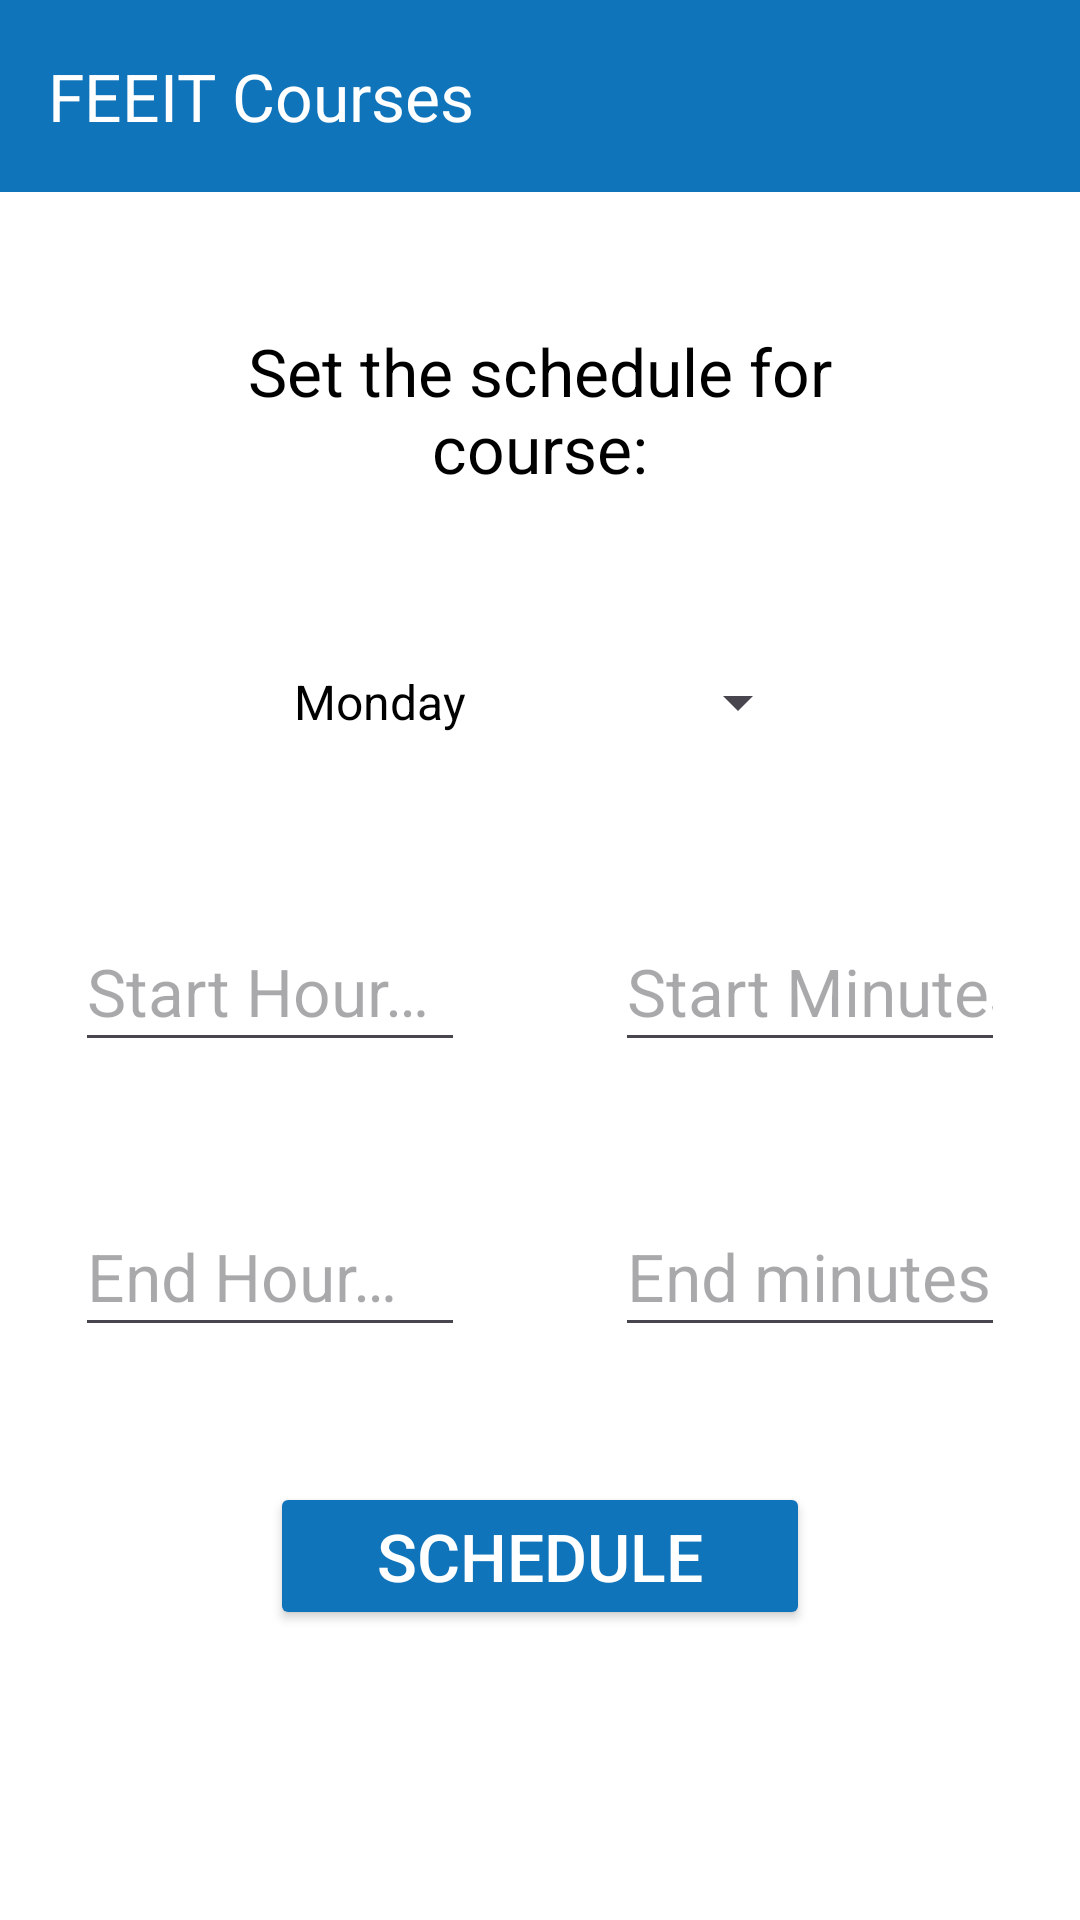

Write the Android layout XML for this screen, with the resource values it uses.
<!-- AndroidManifest.xml: application theme Theme.FEEITCourses -->
<!-- res/layout/activity_schedule_course.xml -->
<?xml version="1.0" encoding="utf-8"?>
<ScrollView
    android:layout_width="match_parent"
    android:layout_height="match_parent"
    android:background="@color/white"
    xmlns:android="http://schemas.android.com/apk/res/android"
>

    <androidx.constraintlayout.widget.ConstraintLayout
        xmlns:app="http://schemas.android.com/apk/res-auto"
        xmlns:tools="http://schemas.android.com/tools"
        android:layout_width="match_parent"
        android:layout_height="wrap_content"
        tools:context=".ScheduleCourseActivity"
        android:background="@color/white"
    >

        <include
            layout="@layout/app_bar"
            android:layout_width="0dp"
            android:layout_height="wrap_content"
            android:id="@+id/toolbar"
            app:layout_constraintTop_toTopOf="parent"
            app:layout_constraintStart_toStartOf="parent"
            app:layout_constraintEnd_toEndOf="parent"
        />

        <TextView
            android:layout_width="0dp"
            android:layout_height="wrap_content"
            android:id="@+id/current_course"
            app:layout_constraintTop_toBottomOf="@id/toolbar"
            app:layout_constraintStart_toStartOf="parent"
            app:layout_constraintEnd_toEndOf="parent"
            android:layout_marginTop="@dimen/title_margin"
            android:layout_marginLeft="@dimen/title_margin"
            android:layout_marginRight="@dimen/title_margin"
            android:text="@string/set_schedule"
            android:textColor="@color/black"
            android:textSize="@dimen/main_text_size"
            android:textAlignment="center"
        />

        <Spinner
            android:layout_width="0dp"
            android:layout_height="50dp"
            android:id="@+id/day_picker"
            app:layout_constraintTop_toBottomOf="@id/current_course"
            app:layout_constraintStart_toStartOf="parent"
            app:layout_constraintEnd_toEndOf="parent"
            android:layout_marginTop="@dimen/title_margin"
            android:layout_marginLeft="@dimen/double_margin"
            android:layout_marginRight="@dimen/double_margin"
            android:spinnerMode="dialog"
            android:prompt="@string/choose_day"
            android:entries="@array/days"
        />

        <EditText
            android:layout_width="0dp"
            android:layout_height="50dp"
            android:id="@+id/hours_from"
            app:layout_constraintTop_toBottomOf="@id/day_picker"
            app:layout_constraintStart_toStartOf="parent"
            app:layout_constraintEnd_toStartOf="@id/minutes_from"
            android:layout_marginTop="@dimen/title_margin"
            android:layout_marginLeft="@dimen/view_margin"
            android:layout_marginRight="@dimen/view_margin"
            android:hint="@string/starting_hour"
            android:autofillHints="phone"
            android:textSize="@dimen/main_text_size"
            android:textColor="@color/black"
            android:textCursorDrawable="@null"
            android:inputType="numberDecimal"
        />

        <EditText
            android:layout_width="0dp"
            android:layout_height="50dp"
            android:id="@+id/minutes_from"
            app:layout_constraintTop_toBottomOf="@id/day_picker"
            app:layout_constraintStart_toEndOf="@id/hours_from"
            app:layout_constraintEnd_toEndOf="parent"
            android:layout_marginTop="@dimen/title_margin"
            android:layout_marginLeft="@dimen/view_margin"
            android:layout_marginRight="@dimen/view_margin"
            android:hint="@string/starting_minutes"
            android:autofillHints="phone"
            android:textSize="@dimen/main_text_size"
            android:textColor="@color/black"
            android:textCursorDrawable="@null"
            android:inputType="numberDecimal"
        />

        <EditText
            android:layout_width="0dp"
            android:layout_height="50dp"
            android:id="@+id/hours_to"
            app:layout_constraintTop_toBottomOf="@id/hours_from"
            app:layout_constraintStart_toStartOf="parent"
            app:layout_constraintEnd_toStartOf="@id/minutes_to"
            android:layout_marginTop="@dimen/title_margin"
            android:layout_marginLeft="@dimen/view_margin"
            android:layout_marginRight="@dimen/view_margin"
            android:hint="@string/ending_hour"
            android:autofillHints="phone"
            android:textSize="@dimen/main_text_size"
            android:textColor="@color/black"
            android:textCursorDrawable="@null"
            android:inputType="numberDecimal"
        />

        <EditText
            android:layout_width="0dp"
            android:layout_height="50dp"
            android:id="@+id/minutes_to"
            app:layout_constraintTop_toBottomOf="@id/minutes_from"
            app:layout_constraintStart_toEndOf="@id/hours_to"
            app:layout_constraintEnd_toEndOf="parent"
            android:layout_marginTop="@dimen/title_margin"
            android:layout_marginLeft="@dimen/view_margin"
            android:layout_marginRight="@dimen/view_margin"
            android:hint="@string/ending_minutes"
            android:autofillHints="phone"
            android:textSize="@dimen/main_text_size"
            android:textColor="@color/black"
            android:textCursorDrawable="@null"
            android:inputType="numberDecimal"
        />

        <Button
            android:layout_width="0dp"
            android:layout_height="wrap_content"
            android:id="@+id/set_schedule"
            app:layout_constraintTop_toBottomOf="@id/hours_to"
            app:layout_constraintStart_toStartOf="parent"
            app:layout_constraintEnd_toEndOf="parent"
            app:layout_constraintBottom_toBottomOf="parent"
            android:layout_marginTop="@dimen/title_margin"
            android:layout_marginLeft="@dimen/double_margin"
            android:layout_marginRight="@dimen/double_margin"
            android:layout_marginBottom="@dimen/title_margin"
            android:text="@string/schedule_button"
            android:textColor="@color/white"
            android:textAlignment="center"
            android:textSize="@dimen/main_text_size"
            android:backgroundTint="@color/primary_blue"
        />

    </androidx.constraintlayout.widget.ConstraintLayout>

</ScrollView>
<!-- res/layout/app_bar.xml (included above) -->
<?xml version="1.0" encoding="utf-8"?>
<androidx.appcompat.widget.Toolbar
    xmlns:android="http://schemas.android.com/apk/res/android"
    android:layout_width="match_parent"
    android:layout_height="?attr/actionBarSize"
    xmlns:app="http://schemas.android.com/apk/res-auto"
    android:background="@color/primary_blue"
    android:elevation="44dp"
    app:titleTextColor="@color/white"
    app:titleTextAppearance="@style/TextAppearance.AppCompat.Large"
    app:title="@string/app_name"
/>
<!-- resources referenced by this layout -->
<resources>
  <string-array name="days">
          <item>Monday</item>
          <item>Tuesday</item>
          <item>Wednesday</item>
          <item>Thursday</item>
          <item>Friday</item>
      </string-array>
  <color name="black">#FF000000</color>
  <color name="primary_blue">#1074BB</color>
  <color name="white">#FFFFFFFF</color>
  <dimen name="double_margin">90dp</dimen>
  <dimen name="main_text_size">22sp</dimen>
  <dimen name="title_margin">45dp</dimen>
  <dimen name="view_margin">25dp</dimen>
  <string name="app_name">FEEIT Courses</string>
  <string name="choose_day">Choose a day for the course</string>
  <string name="ending_hour">End Hour…</string>
  <string name="ending_minutes">End minutes…</string>
  <string name="schedule_button">Schedule</string>
  <string name="set_schedule">Set the schedule for course:</string>
  <string name="starting_hour">Start Hour…</string>
  <string name="starting_minutes">Start Minutes…</string>
  <style name="Theme.FEEITCourses" parent="Base.Theme.FEEITCourses" />
  <style name="Base.Theme.FEEITCourses" parent="Theme.Material3.DayNight.NoActionBar">
          <item name="colorPrimaryDark">@color/primary_blue</item>
          <item name="colorAccent">@color/primary_blue</item>
          <item name="colorControlActivated">@color/primary_blue</item>
          <item name="android:spinnerItemStyle">@style/spinnerItemStyle</item>
          <item name="android:textColorHighlight">@color/secondary_blue</item>
      </style>
  <style name="spinnerItemStyle" parent="android:style/Widget.Holo.TextView.SpinnerItem">
          <item name="android:textColor">@color/black</item>
      </style>
  <color name="secondary_blue">#CCEAFE</color>
</resources>
